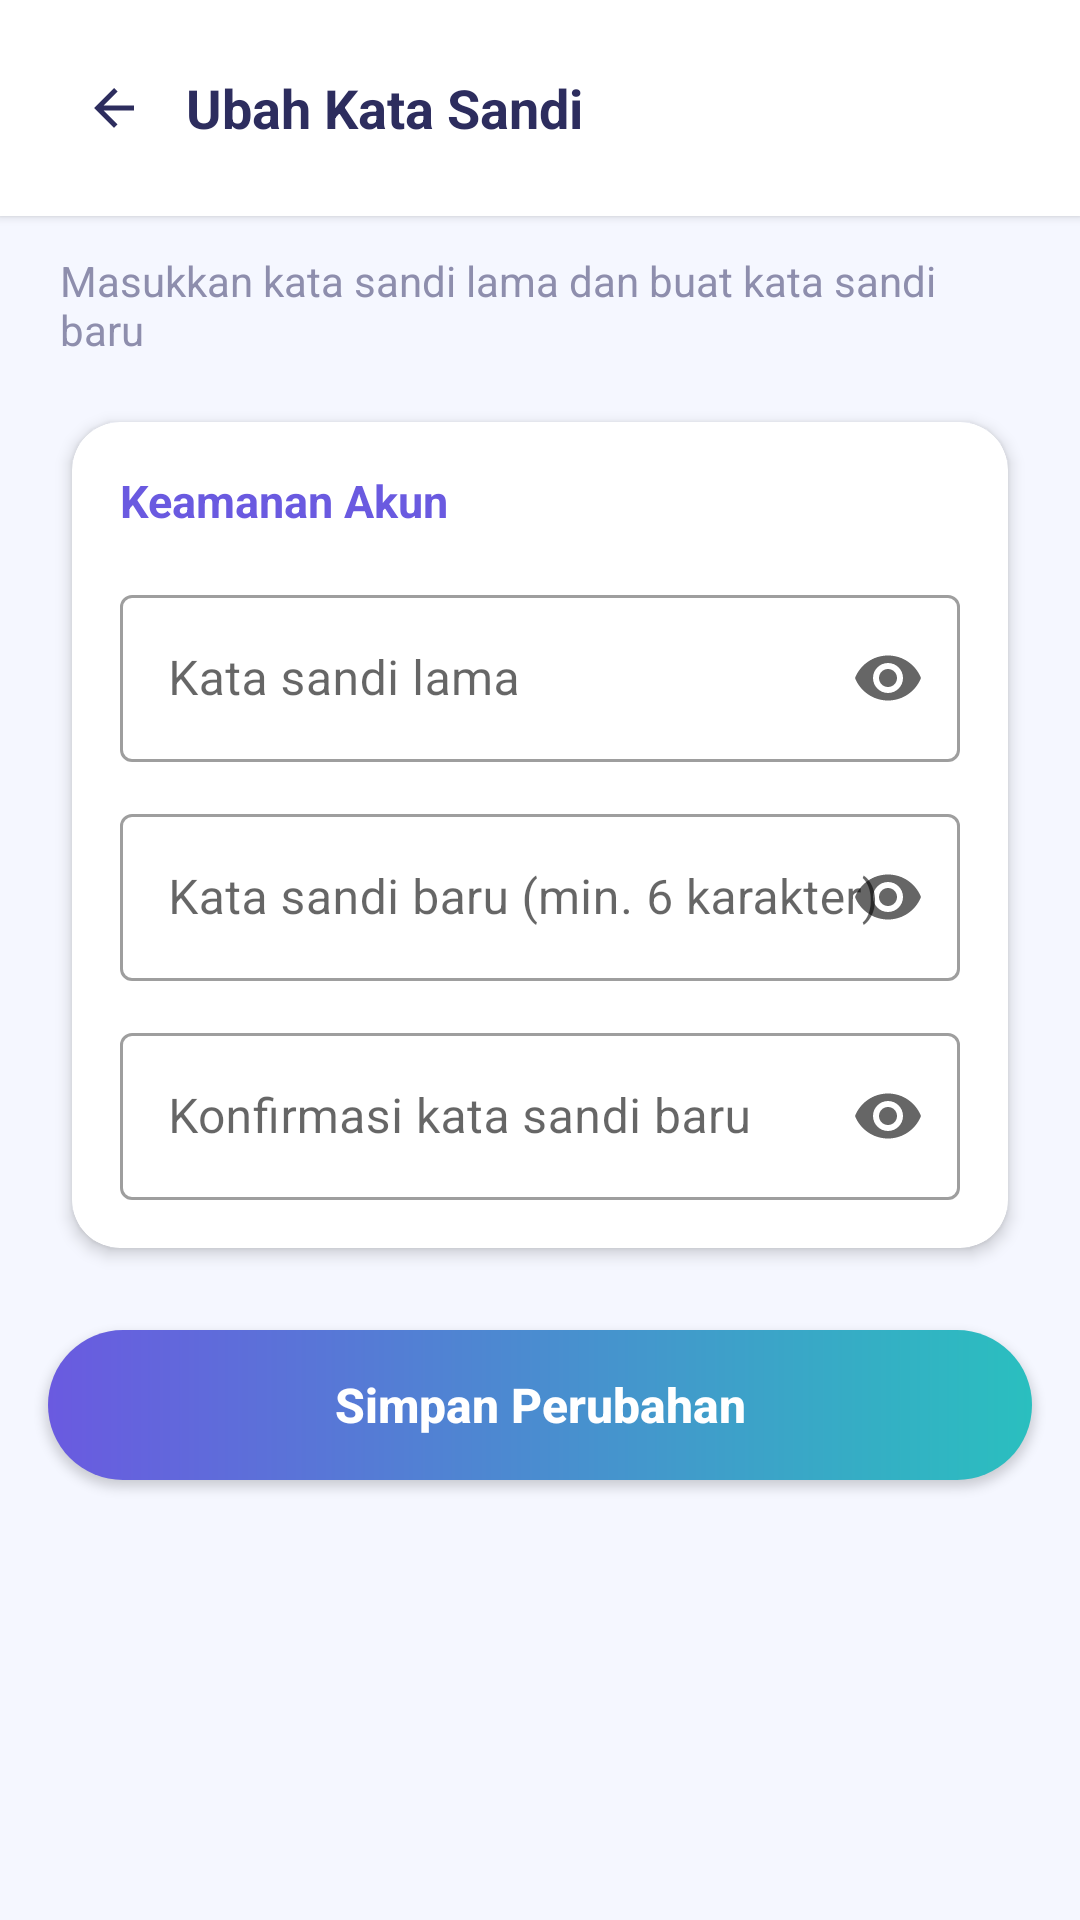

Produce the Android XML layout that renders to this screen, including the resource entries it uses.
<!-- AndroidManifest.xml: application theme Theme.Satwalaya -->
<!-- res/layout/fragment_change_password.xml -->
<?xml version="1.0" encoding="utf-8"?>
<ScrollView xmlns:android="http://schemas.android.com/apk/res/android"
    xmlns:app="http://schemas.android.com/apk/res-auto"
    android:layout_width="match_parent"
    android:layout_height="match_parent"
    android:background="@color/bg_light"
    android:fillViewport="true">

    <LinearLayout
        android:layout_width="match_parent"
        android:layout_height="wrap_content"
        android:orientation="vertical"
        android:paddingBottom="100dp">

        
        <LinearLayout
            android:layout_width="match_parent"
            android:layout_height="72dp"
            android:background="@color/white"
            android:elevation="2dp"
            android:gravity="center_vertical"
            android:orientation="horizontal"
            android:paddingHorizontal="20dp">

            <ImageView
                android:id="@+id/btnBack"
                android:layout_width="36dp"
                android:layout_height="36dp"
                android:background="?attr/selectableItemBackgroundBorderless"
                android:contentDescription="Kembali"
                android:padding="8dp"
                android:src="@drawable/ic_back"
                app:tint="@color/text_primary" />

            <TextView
                android:layout_width="0dp"
                android:layout_height="wrap_content"
                android:layout_marginStart="6dp"
                android:layout_weight="1"
                android:text="Ubah Kata Sandi"
                android:textColor="@color/text_primary"
                android:textSize="18sp"
                android:textStyle="bold" />
        </LinearLayout>

        
        <TextView
            android:layout_width="wrap_content"
            android:layout_height="wrap_content"
            android:layout_marginHorizontal="20dp"
            android:layout_marginTop="12dp"
            android:text="Masukkan kata sandi lama dan buat kata sandi baru"
            android:textColor="@color/text_secondary"
            android:textSize="14sp" />

        
        <androidx.cardview.widget.CardView
            android:layout_width="match_parent"
            android:layout_height="wrap_content"
            android:layout_marginHorizontal="16dp"
            android:layout_marginTop="12dp"
            app:cardBackgroundColor="@color/white"
            app:cardCornerRadius="16dp"
            app:cardElevation="3dp"
            app:cardUseCompatPadding="true">

            <LinearLayout
                android:layout_width="match_parent"
                android:layout_height="wrap_content"
                android:orientation="vertical"
                android:padding="16dp">

                <TextView
                    android:layout_width="wrap_content"
                    android:layout_height="wrap_content"
                    android:text="Keamanan Akun"
                    android:textColor="@color/gradient_start"
                    android:textSize="15sp"
                    android:textStyle="bold" />

                <com.google.android.material.textfield.TextInputLayout
                    android:layout_width="match_parent"
                    android:layout_height="wrap_content"
                    android:layout_marginTop="16dp"
                    android:hint="Kata sandi lama"
                    app:endIconMode="password_toggle"
                    style="@style/Widget.MaterialComponents.TextInputLayout.OutlinedBox">

                    <com.google.android.material.textfield.TextInputEditText
                        android:id="@+id/etOldPassword"
                        android:layout_width="match_parent"
                        android:layout_height="wrap_content"
                        android:inputType="textPassword" />

                </com.google.android.material.textfield.TextInputLayout>

                <com.google.android.material.textfield.TextInputLayout
                    android:layout_width="match_parent"
                    android:layout_height="wrap_content"
                    android:layout_marginTop="12dp"
                    android:hint="Kata sandi baru (min. 6 karakter)"
                    app:endIconMode="password_toggle"
                    style="@style/Widget.MaterialComponents.TextInputLayout.OutlinedBox">

                    <com.google.android.material.textfield.TextInputEditText
                        android:id="@+id/etNewPassword"
                        android:layout_width="match_parent"
                        android:layout_height="wrap_content"
                        android:inputType="textPassword" />

                </com.google.android.material.textfield.TextInputLayout>

                <com.google.android.material.textfield.TextInputLayout
                    android:layout_width="match_parent"
                    android:layout_height="wrap_content"
                    android:layout_marginTop="12dp"
                    android:hint="Konfirmasi kata sandi baru"
                    app:endIconMode="password_toggle"
                    style="@style/Widget.MaterialComponents.TextInputLayout.OutlinedBox">

                    <com.google.android.material.textfield.TextInputEditText
                        android:id="@+id/etConfirmPassword"
                        android:layout_width="match_parent"
                        android:layout_height="wrap_content"
                        android:inputType="textPassword" />

                </com.google.android.material.textfield.TextInputLayout>

            </LinearLayout>
        </androidx.cardview.widget.CardView>

        
        <androidx.appcompat.widget.AppCompatButton
            android:id="@+id/btnSavePassword"
            android:layout_width="match_parent"
            android:layout_height="50dp"
            android:layout_marginHorizontal="16dp"
            android:layout_marginTop="18dp"
            android:background="@drawable/bg_gradient_button"
            android:text="Simpan Perubahan"
            android:textAllCaps="false"
            android:textColor="@color/white"
            android:textSize="16sp"
            android:textStyle="bold" />

    </LinearLayout>
</ScrollView>
<!-- resources referenced by this layout -->
<resources>
  <color name="bg_light">#F5F7FF</color>
  <color name="gradient_start">#6A5AE0</color>
  <color name="text_primary">#2D2D5E</color>
  <color name="text_secondary">#8E8EAD</color>
  <color name="white">#FFFFFFFF</color>
  <!-- drawable bg_gradient_button (drawable) -->
  <?xml version="1.0" encoding="utf-8"?>
  <shape xmlns:android="http://schemas.android.com/apk/res/android">
      <gradient
          android:angle="0"
          android:endColor="@color/text_teal"
          android:startColor="@color/gradient_start" />
      <corners android:radius="50dp" />
      <padding android:bottom="4dp" android:top="4dp" />
  </shape>
  <!-- drawable ic_back (drawable) -->
  <?xml version="1.0" encoding="utf-8"?>
  <vector xmlns:android="http://schemas.android.com/apk/res/android"
      android:width="24dp"
      android:height="24dp"
      android:viewportWidth="24"
      android:viewportHeight="24">
      <path
          android:fillColor="#1A1A1A"
          android:pathData="M20,11H7.83l5.59-5.59L12,4l-8,8 8,8 1.41-1.41L7.83,13H20v-2z"/>
  </vector>
  <style name="Theme.Satwalaya" parent="Theme.MaterialComponents.Light.NoActionBar">
          
          <item name="colorPrimary">@color/gradient_start</item>
          <item name="colorPrimaryVariant">@color/gradient_mid</item>
          <item name="colorOnPrimary">@color/white</item>
          
          <item name="colorSecondary">@color/text_teal</item>
          <item name="colorSecondaryVariant">@color/text_teal</item>
          <item name="colorOnSecondary">@color/white</item>
          
          <item name="android:statusBarColor">@android:color/transparent</item>
          <item name="android:windowLightStatusBar">true</item>
          
          <item name="android:navigationBarColor">@color/white</item>
          <item name="android:windowLightNavigationBar" tools:targetApi="o">true</item>
          
          <item name="android:windowBackground">@color/bg_light</item>
      </style>
  <color name="text_teal">#2ABFBF</color>
  <color name="gradient_mid">#8E7CFE</color>
</resources>
